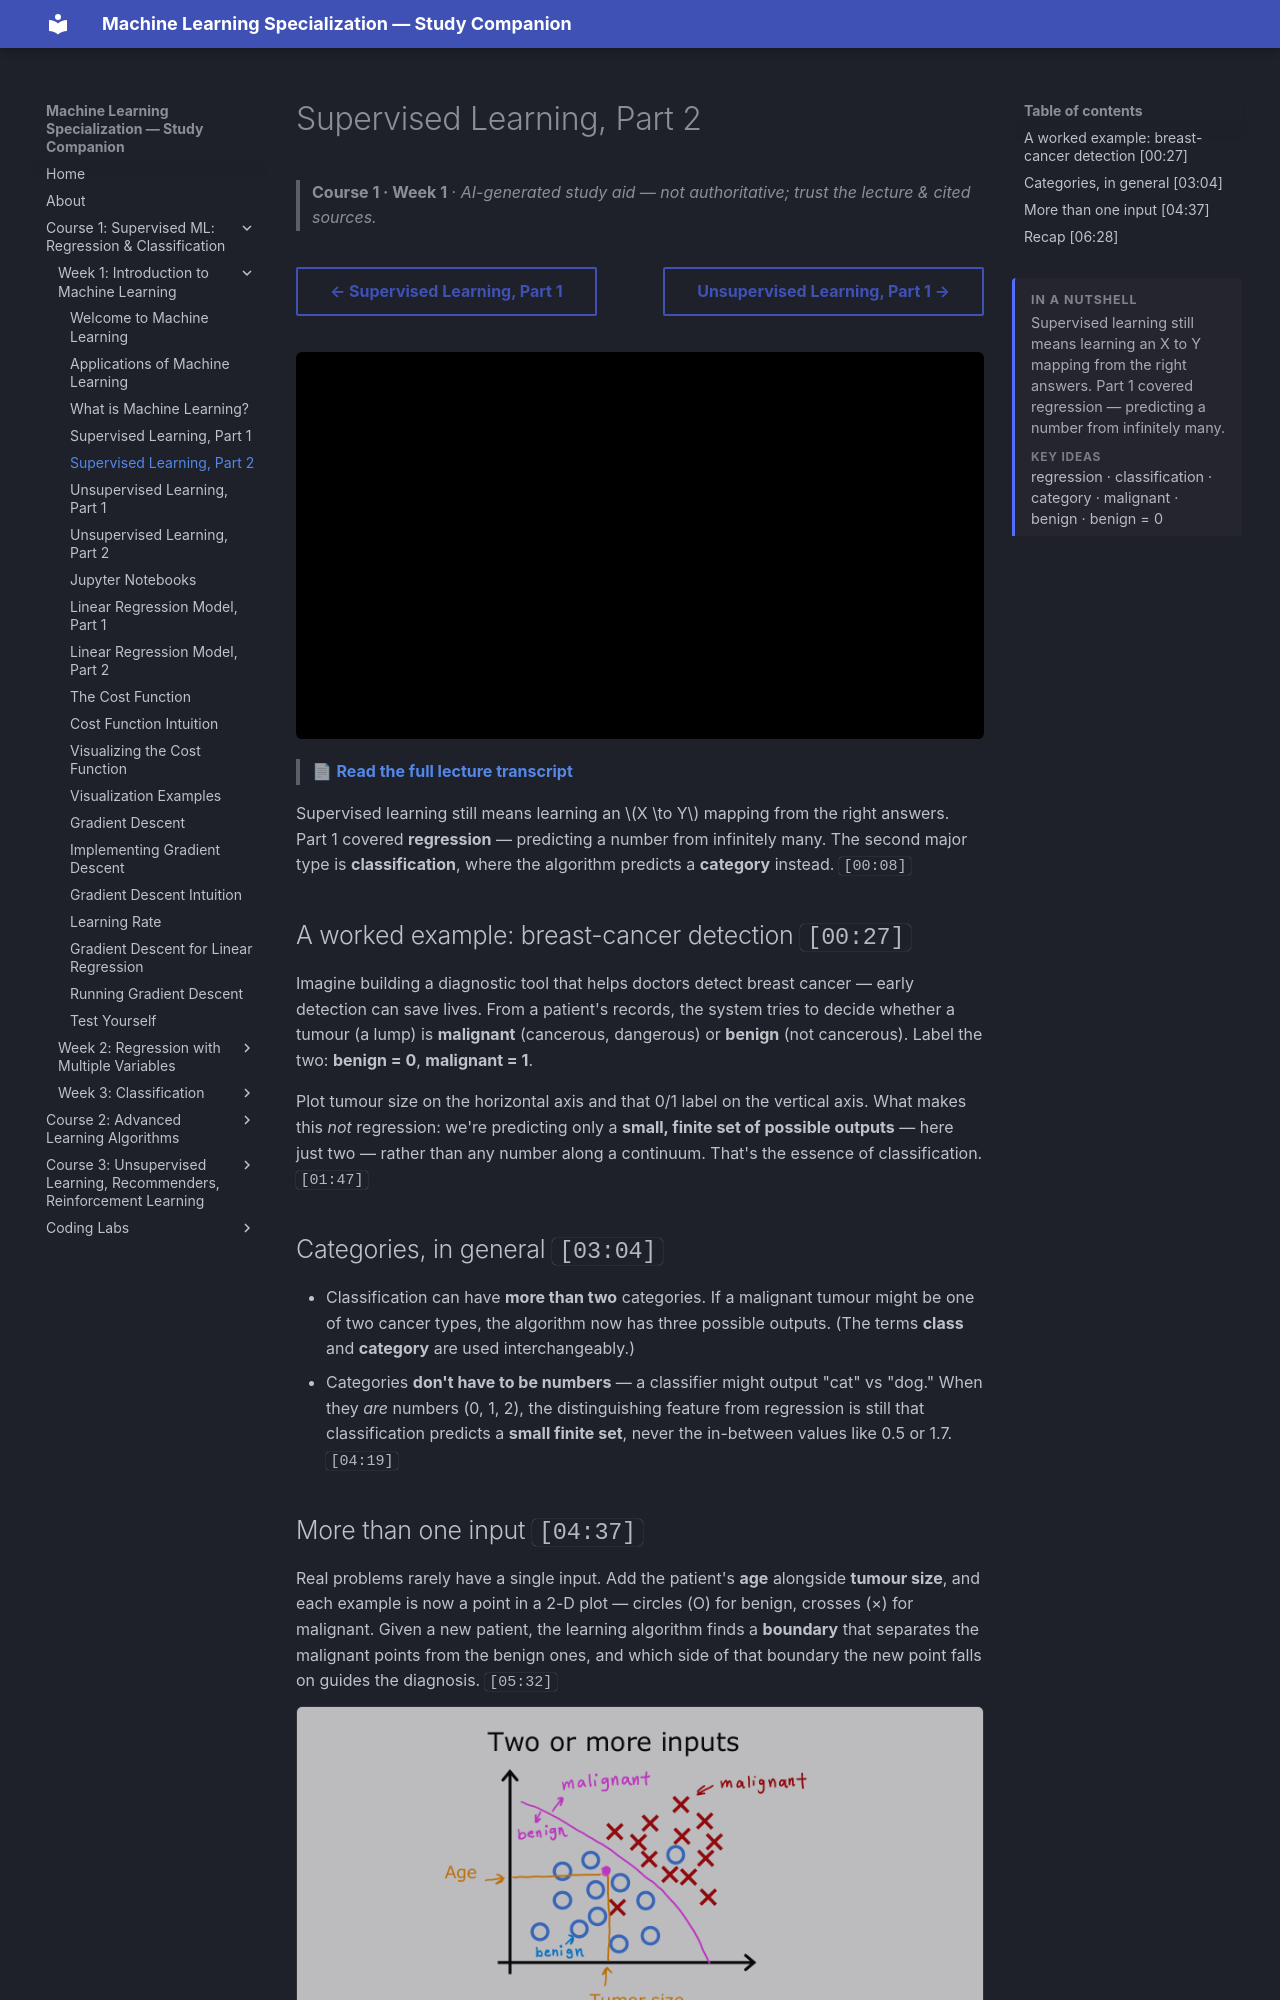

repository: pcpuwu/ml-spec-wiki · page: course-1/week-1/supervised-learning-part-2/index.html · generator: mkdocs

---
summary: '<p>Supervised learning still means learning an X to Y mapping from the right answers. Part 1 covered regression — predicting a number from infinitely many.</p><span class="toc-summary__sub">Key ideas</span><p class="toc-summary__chips">regression · classification · category · malignant · benign · benign = 0</p>'
---
# Supervised Learning, Part 2

> **Course 1 · Week 1** · _AI-generated study aid — not authoritative; trust the lecture & cited sources._

<div class="ep-nav" markdown>

[← Supervised Learning, Part 1](../../course-1/week-1/supervised-learning-part-1.md){ .md-button }

[Unsupervised Learning, Part 1 →](../../course-1/week-1/unsupervised-learning-part-1.md){ .md-button }

</div>

<div class="video-wrap"><iframe src="https://www.youtube-nocookie.com/embed/hh6gE0LxfO8" title="Lecture video" loading="lazy" allow="accelerometer; autoplay; clipboard-write; encrypted-media; gyroscope; picture-in-picture" allowfullscreen></iframe></div>

> 📄 **[Read the full lecture transcript](supervised-learning-part-2-transcript.md)**

Supervised learning still means learning an $X \to Y$ mapping from the right
answers. Part 1 covered **regression** — predicting a number from infinitely many.
The second major type is **classification**, where the algorithm predicts a
**category** instead. `[00:08]`

## A worked example: breast-cancer detection `[00:27]`

Imagine building a diagnostic tool that helps doctors detect breast cancer — early
detection can save lives. From a patient's records, the system tries to decide
whether a tumour (a lump) is **malignant** (cancerous, dangerous) or **benign** (not
cancerous). Label the two: **benign = 0**, **malignant = 1**.

Plot tumour size on the horizontal axis and that 0/1 label on the vertical axis.
What makes this *not* regression: we're predicting only a **small, finite set of
possible outputs** — here just two — rather than any number along a continuum.
That's the essence of classification. `[01:47]`

## Categories, in general `[03:04]`

- Classification can have **more than two** categories. If a malignant tumour might
  be one of two cancer types, the algorithm now has three possible outputs. (The
  terms **class** and **category** are used interchangeably.)
- Categories **don't have to be numbers** — a classifier might output "cat" vs
  "dog." When they *are* numbers (0, 1, 2), the distinguishing feature from
  regression is still that classification predicts a **small finite set**, never the
  in-between values like 0.5 or 1.7. `[04:19]`
